Run: headless pygame with SDL's dummy video driver; simulated clock (each Clock.tick advances the game by its frame time, no real sleeping); random seed 0; keys injected as events and as key.get_pressed() state; no mouse input.
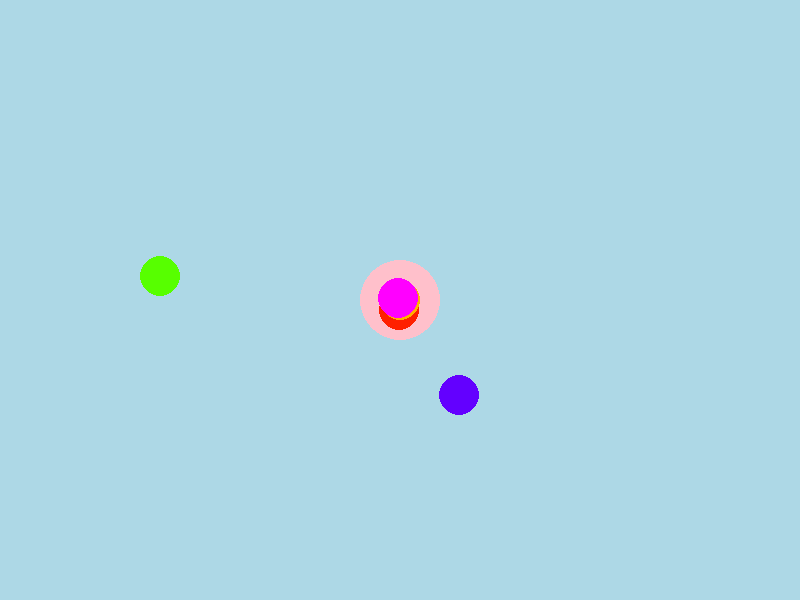
Frame 1 of 4 · flips 1–60 · no input
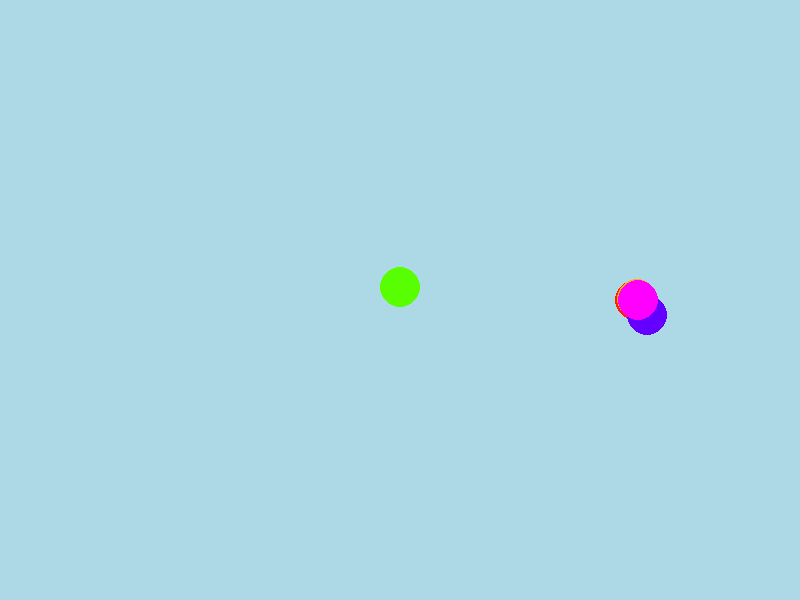
Frame 2 of 4 · flips 61–180 · tapped SPACE, RETURN · held RIGHT (→), D
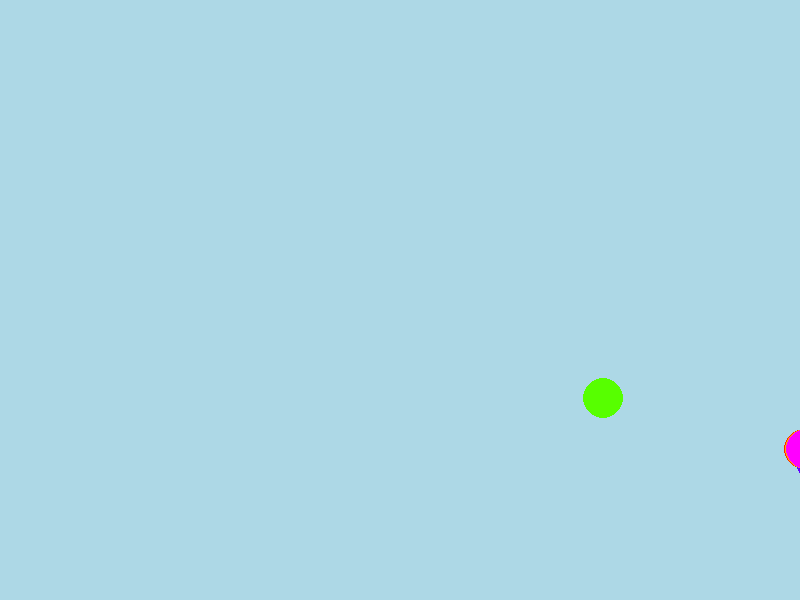
Frame 3 of 4 · flips 181–300 · held DOWN (↓), S
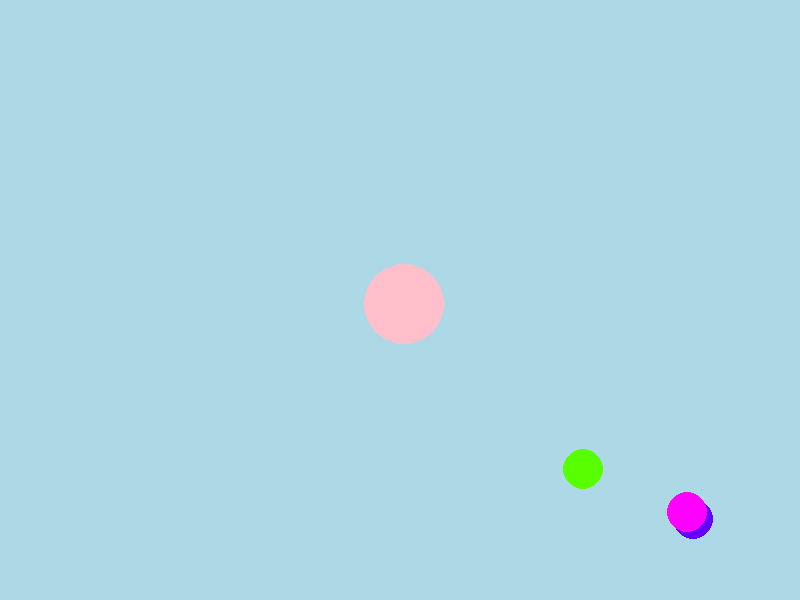
Frame 4 of 4 · flips 301–420 · held LEFT (←), A, UP (↑), W

The pygame program that drew these frames:

import pygame
import random

# pygame setup
pygame.init()

# Agent settings
agentCOUNT = 5
agentSIZE = 20
agentSPEED = 2
# Define different colors for each agent
AGENT_COLORS = [(255, 32, 0), (87, 255, 0), (99, 0, 255), (255, 176, 0), (255, 0, 255)]

WIDTH, HEIGHT = 800, 600
screen = pygame.display.set_mode((WIDTH, HEIGHT))
clock = pygame.time.Clock()
running = True
dt = 0

player_pos = pygame.Vector2(screen.get_width() / 2, screen.get_height() / 2)

class Agent:
    def __init__(self, x, y, color):
        self.pos = pygame.Vector2(x, y)
        self.speed = agentSPEED
        self.color = color

    def move_towards(self, target):
        direction = pygame.Vector2(target) - self.pos
        if direction.length() != 0:
            direction = direction.normalize()
            self.pos += direction * self.speed

    def draw(self, screen):
        pygame.draw.circle(screen, self.color, (int(self.pos.x), int(self.pos.y)), agentSIZE)

# Create exactly 5 agents at random positions with different colors
agents = [Agent(random.randint(0, WIDTH), random.randint(0, HEIGHT), AGENT_COLORS[i]) for i in range(agentCOUNT)]

while running:
    # poll for events
    # pygame.QUIT event means the user clicked X to close your window
    for event in pygame.event.get():
        if event.type == pygame.QUIT:
            running = False

    # fill the screen with a color to wipe away anything from last frame
    screen.fill("lightblue")

    # Draw player
    pygame.draw.circle(screen, "pink", player_pos, 40)

    # Move agents towards player
    for agent in agents:
        agent.move_towards(player_pos)

    # Draw agents
    for agent in agents:
        agent.draw(screen)

    # Handle player movement
    keys = pygame.key.get_pressed()
    if keys[pygame.K_w]:
        player_pos.y -= 300 * dt
    if keys[pygame.K_s]:
        player_pos.y += 300 * dt
    if keys[pygame.K_a]:
        player_pos.x -= 300 * dt
    if keys[pygame.K_d]:
        player_pos.x += 300 * dt

    # flip() the display to put your work on screen
    pygame.display.flip()

    # limits FPS to 60
    # dt is delta time in seconds since last frame, used for framerate-
    # independent physics.
    dt = clock.tick(60) / 1000

pygame.quit()
